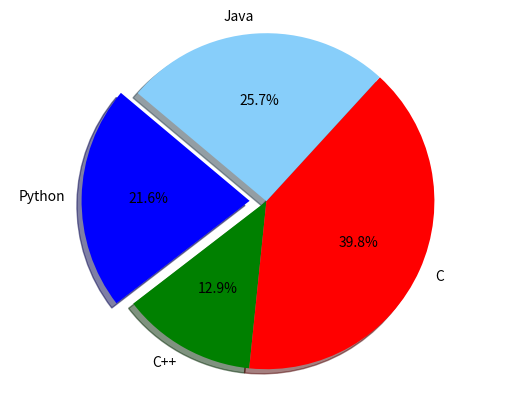

Source code (Python):
import matplotlib.pyplot as plt
labels = 'Python', 'C++', 'C', 'Java'
sizes = [125, 75, 231, 149]
colors = ['blue', 'green', 'red', 'lightskyblue']
explode = (0.1, 0, 0, 0)  
plt.pie(sizes, explode=explode, labels=labels, colors=colors,
autopct='%1.1f%%', shadow=True, startangle=140)

plt.axis('equal')
plt.show()